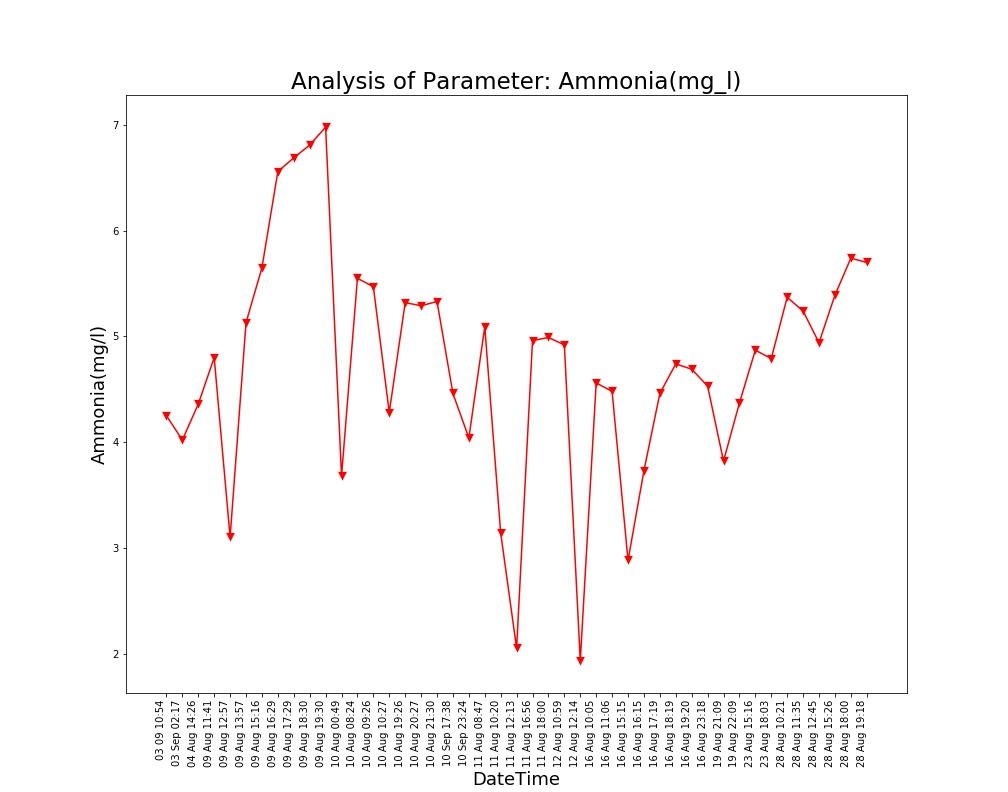

The file beside this chart, header and first rows:
Unnamed: 0, DateTime, Date, Time, Ammonia(mg/l)
0.0, 04 Aug 14:26, 04 Aug 2021, 14:26:24, 4.36
1.0, 09 Aug 11:41, 09 Aug 2021, 11:41:48, 4.8
2.0, 09 Aug 12:57, 09 Aug 2021, 12:57:04, 3.1
3.0, 09 Aug 13:57, 09 Aug 2021, 13:57:19, 5.13
4.0, 09 Aug 15:16, 09 Aug 2021, 15:16:19, 5.65
5.0, 09 Aug 16:29, 09 Aug 2021, 16:29:24, 6.56
6.0, 09 Aug 17:29, 09 Aug 2021, 17:29:51, 6.69
7.0, 09 Aug 18:30, 09 Aug 2021, 18:30:16, 6.81
8.0, 09 Aug 19:30, 09 Aug 2021, 19:30:40, 6.98
9.0, 10 Aug 00:49, 10 Aug 2021, 00:49:39, 3.68
10.0, 10 Aug 08:24, 10 Aug 2021, 08:24:01, 5.55
11.0, 10 Aug 09:26, 10 Aug 2021, 09:26:56, 5.47
12.0, 10 Aug 10:27, 10 Aug 2021, 10:27:28, 4.28
13.0, 10 Aug 19:26, 10 Aug 2021, 19:26:33, 5.32
14.0, 10 Aug 20:27, 10 Aug 2021, 20:27:03, 5.29
15.0, 10 Aug 21:30, 10 Aug 2021, 21:30:23, 5.33
16.0, 11 Aug 08:47, 11 Aug 2021, 08:47:06, 5.09
17.0, 11 Aug 10:20, 11 Aug 2021, 10:20:04, 3.14
18.0, 11 Aug 12:13, 11 Aug 2021, 12:13:36, 2.05
19.0, 11 Aug 16:56, 11 Aug 2021, 16:56:21, 4.96
20.0, 11 Aug 18:00, 11 Aug 2021, 18:00:02, 4.99
21.0, 12 Aug 10:59, 12 Aug 2021, 10:59:37, 4.92
22.0, 12 Aug 12:14, 12 Aug 2021, 12:14:31, 1.93
23.0, 16 Aug 10:05, 16 Aug 2021, 10:05:25, 4.56
24.0, 16 Aug 11:06, 16 Aug 2021, 11:06:03, 4.48
25.0, 16 Aug 15:15, 16 Aug 2021, 15:15:28, 2.88
26.0, 16 Aug 16:15, 16 Aug 2021, 16:15:54, 3.73
27.0, 16 Aug 17:19, 16 Aug 2021, 17:19:32, 4.46
28.0, 16 Aug 18:19, 16 Aug 2021, 18:19:53, 4.74
29.0, 16 Aug 19:20, 16 Aug 2021, 19:20:17, 4.69
30.0, 16 Aug 23:18, 16 Aug 2021, 23:18:09, 4.53
31.0, 19 Aug 21:09, 19 Aug 2021, 21:09:25, 3.82
32.0, 19 Aug 22:09, 19 Aug 2021, 22:09:52, 4.37
33.0, 23 Aug 15:16, 23 Aug 2021, 15:16:38, 4.87
34.0, 23 Aug 18:03, 23 Aug 2021, 18:03:46, 4.79
35.0, 28 Aug 10:21, 28 Aug 2021, 10:21:18, 5.37
36.0, 28 Aug 11:35, 28 Aug 2021, 11:35:06, 5.24
37.0, 28 Aug 12:45, 28 Aug 2021, 12:45:39, 4.94
38.0, 28 Aug 15:26, 28 Aug 2021, 15:26:51, 5.39
39.0, 28 Aug 18:00, 28 Aug 2021, 18:00:08, 5.74
40.0, 28 Aug 19:18, 28 Aug 2021, 19:18:38, 5.7
, 03 Sep 02:17, 03 Sep 2021, 02:17:33, 4.02
, 03 09 10:54, 03 Sep 2021, 10:54:46, 4.25
, 10 Sep 17:38, 10 Sep 2021, 17:38:26, 4.46
, 10 Sep 23:24, 10 Sep 2021, 23:24:03, 4.04
